Run: headless pygame with SDL's dummy video driver; simulated clock (each Clock.tick advances the game by its frame time, no real sleeping); random seed 0; keys injected as events and as key.get_pressed() state; no mouse input.
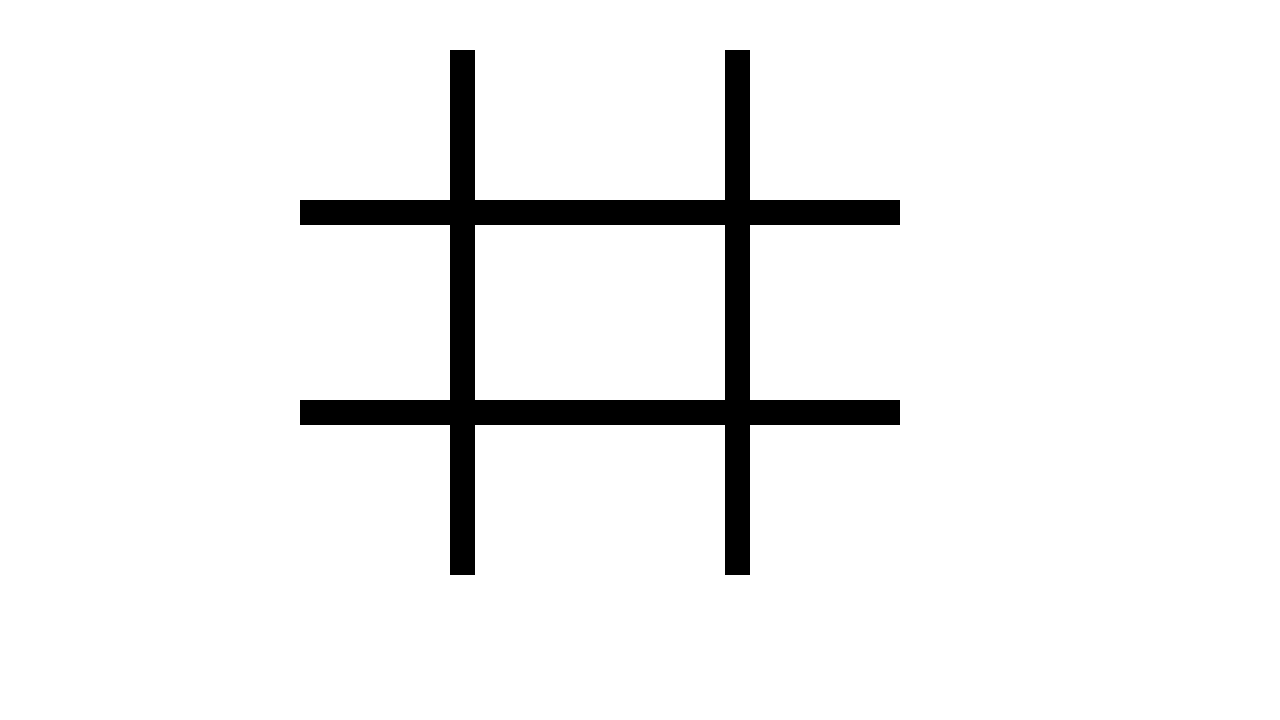
Frame 1 of 4 · flips 1–60 · no input
Frame 2 of 4 · flips 61–180 · tapped SPACE, RETURN · held RIGHT (→), D · screen unchanged from frame 1, image omitted
Frame 3 of 4 · flips 181–300 · held DOWN (↓), S · screen unchanged from frame 2, image omitted
Frame 4 of 4 · flips 301–420 · held LEFT (←), A, UP (↑), W · screen unchanged from frame 3, image omitted

The pygame program that drew these frames:

import pygame

#the following is taken from the offical documentation (so edit as we go for tictactoe)
pygame.init()
screen = pygame.display.set_mode((1280, 720))
clock = pygame.time.Clock()
running = True

while running:
    #(documentation says "poll for events" so i assume that means put the input listeners here)
    for event in pygame.event.get():
        if event.type == pygame.QUIT:
            running = False

    #fills screen with purple to clear away last frame
    screen.fill("white")

    # Render game here
    colour = (000, 0, 0)
    Lrect = (450, 50, 25, 525)
    Rrect = (725, 50, 25, 525)
    Trect = (300, 200, 600, 25)
    Brect = (300, 400, 600, 25)
    pygame.draw.rect(screen, colour, Lrect)
    pygame.draw.rect(screen, colour, Rrect)
    pygame.draw.rect(screen, colour, Trect)
    pygame.draw.rect(screen, colour, Brect)

    #below displays the rendered stuff to screen
    pygame.display.flip()

    clock.tick(30)#30 fps limit

pygame.quit()
